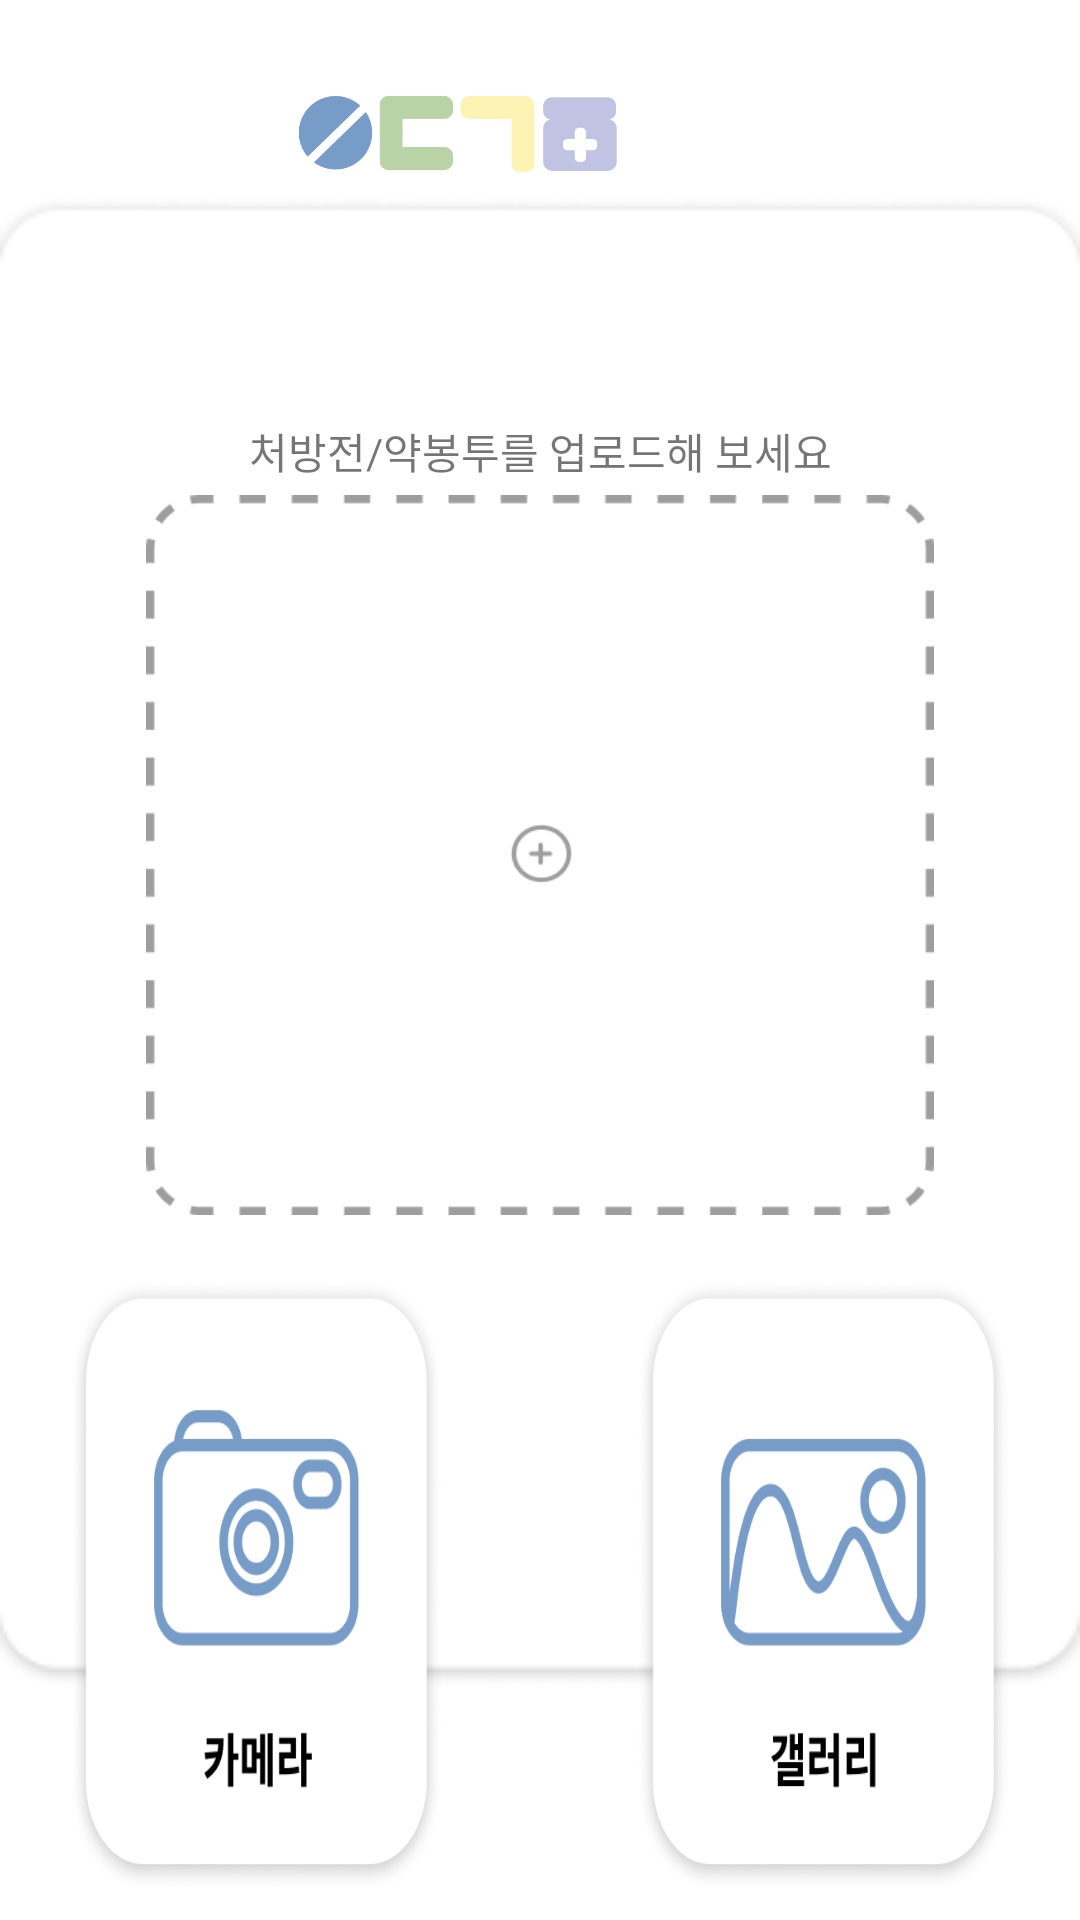

Layout XML and referenced resources for this Android screen:
<!-- AndroidManifest.xml: application theme Theme.Medicine4 -->
<!-- res/layout/fragment_upload.xml -->
<?xml version="1.0" encoding="utf-8"?>
<RelativeLayout xmlns:android="http://schemas.android.com/apk/res/android"
    xmlns:app="http://schemas.android.com/apk/res-auto"
    xmlns:tools="http://schemas.android.com/tools"
    android:layout_width="match_parent"
    android:layout_height="match_parent"
    android:background="@drawable/upload_background"
    tools:context=".UploadFragment">

    
    <ImageView
        android:id="@+id/titleImageView"
        android:layout_width="211dp"
        android:layout_height="73dp"
        android:layout_alignParentTop="true"
        android:layout_alignParentRight="true"
        android:layout_centerHorizontal="true"
        android:layout_marginTop="15dp"
        android:layout_marginRight="102dp"
        android:src="@drawable/title_small_image" />

    
    <TextView
        android:id="@+id/textView3"
        android:layout_width="wrap_content"
        android:layout_height="wrap_content"
        android:layout_alignParentStart="true"
        android:layout_alignParentTop="true"
        android:layout_alignParentEnd="true"
        android:layout_marginStart="64dp"
        android:layout_marginTop="140dp"
        android:layout_marginEnd="64dp"
        android:fontFamily="@font/sejonghospital"
        android:textAlignment="center"
        android:text="처방전/약봉투를 업로드해 보세요"
        android:textSize="14sp" />

    
    <androidx.appcompat.widget.AppCompatButton
        android:id="@+id/btnCamera"
        android:layout_width="wrap_content"
        android:layout_height="205dp"
        android:layout_alignParentLeft="true"
        android:layout_alignParentTop="true"
        android:layout_alignParentRight="true"
        android:layout_marginLeft="23dp"
        android:layout_marginTop="426dp"
        android:layout_marginRight="212dp"
        android:background="@drawable/camera_button_background"
        tools:ignore="SpeakableTextPresentCheck" />

    
    <androidx.appcompat.widget.AppCompatButton
        android:id="@+id/btnGallery"
        android:layout_width="wrap_content"
        android:layout_height="205dp"
        android:layout_alignParentLeft="true"
        android:layout_alignParentTop="true"
        android:layout_alignParentRight="true"
        android:layout_marginLeft="212dp"
        android:layout_marginTop="426dp"
        android:layout_marginRight="23dp"
        android:background="@drawable/gallery_button_background"
        tools:ignore="SpeakableTextPresentCheck" />

    <ImageView
        android:id="@+id/imageView3"
        android:layout_width="323dp"
        android:layout_height="240dp"
        android:layout_alignParentStart="true"
        android:layout_alignParentTop="true"
        android:layout_alignParentEnd="true"
        android:layout_marginStart="23dp"
        android:layout_marginTop="165dp"
        android:layout_marginEnd="23dp"
        android:src="@drawable/upload_image_background" />
</RelativeLayout>
<!-- resources referenced by this layout -->
<resources>
  <!-- drawable camera_button_background: png bitmap (drawable, 48232 bytes) -->
  <!-- drawable gallery_button_background: png bitmap (drawable, 47764 bytes) -->
  <!-- drawable title_small_image: png bitmap (drawable, 21432 bytes) -->
  <!-- drawable upload_background: png bitmap (drawable, 3398 bytes) -->
  <!-- drawable upload_image_background: png bitmap (drawable, 6713 bytes) -->
  <style name="Theme.Medicine4" parent="Base.Theme.Medicine4" />
  <style name="Base.Theme.Medicine4" parent="Theme.MaterialComponents.DayNight.NoActionBar">
          <item name="colorPrimaryDark">#789BC7</item>
          <item name="android:statusBarColor" tools:targetApi="1">?attr/colorPrimaryDark</item>
      </style>
</resources>
